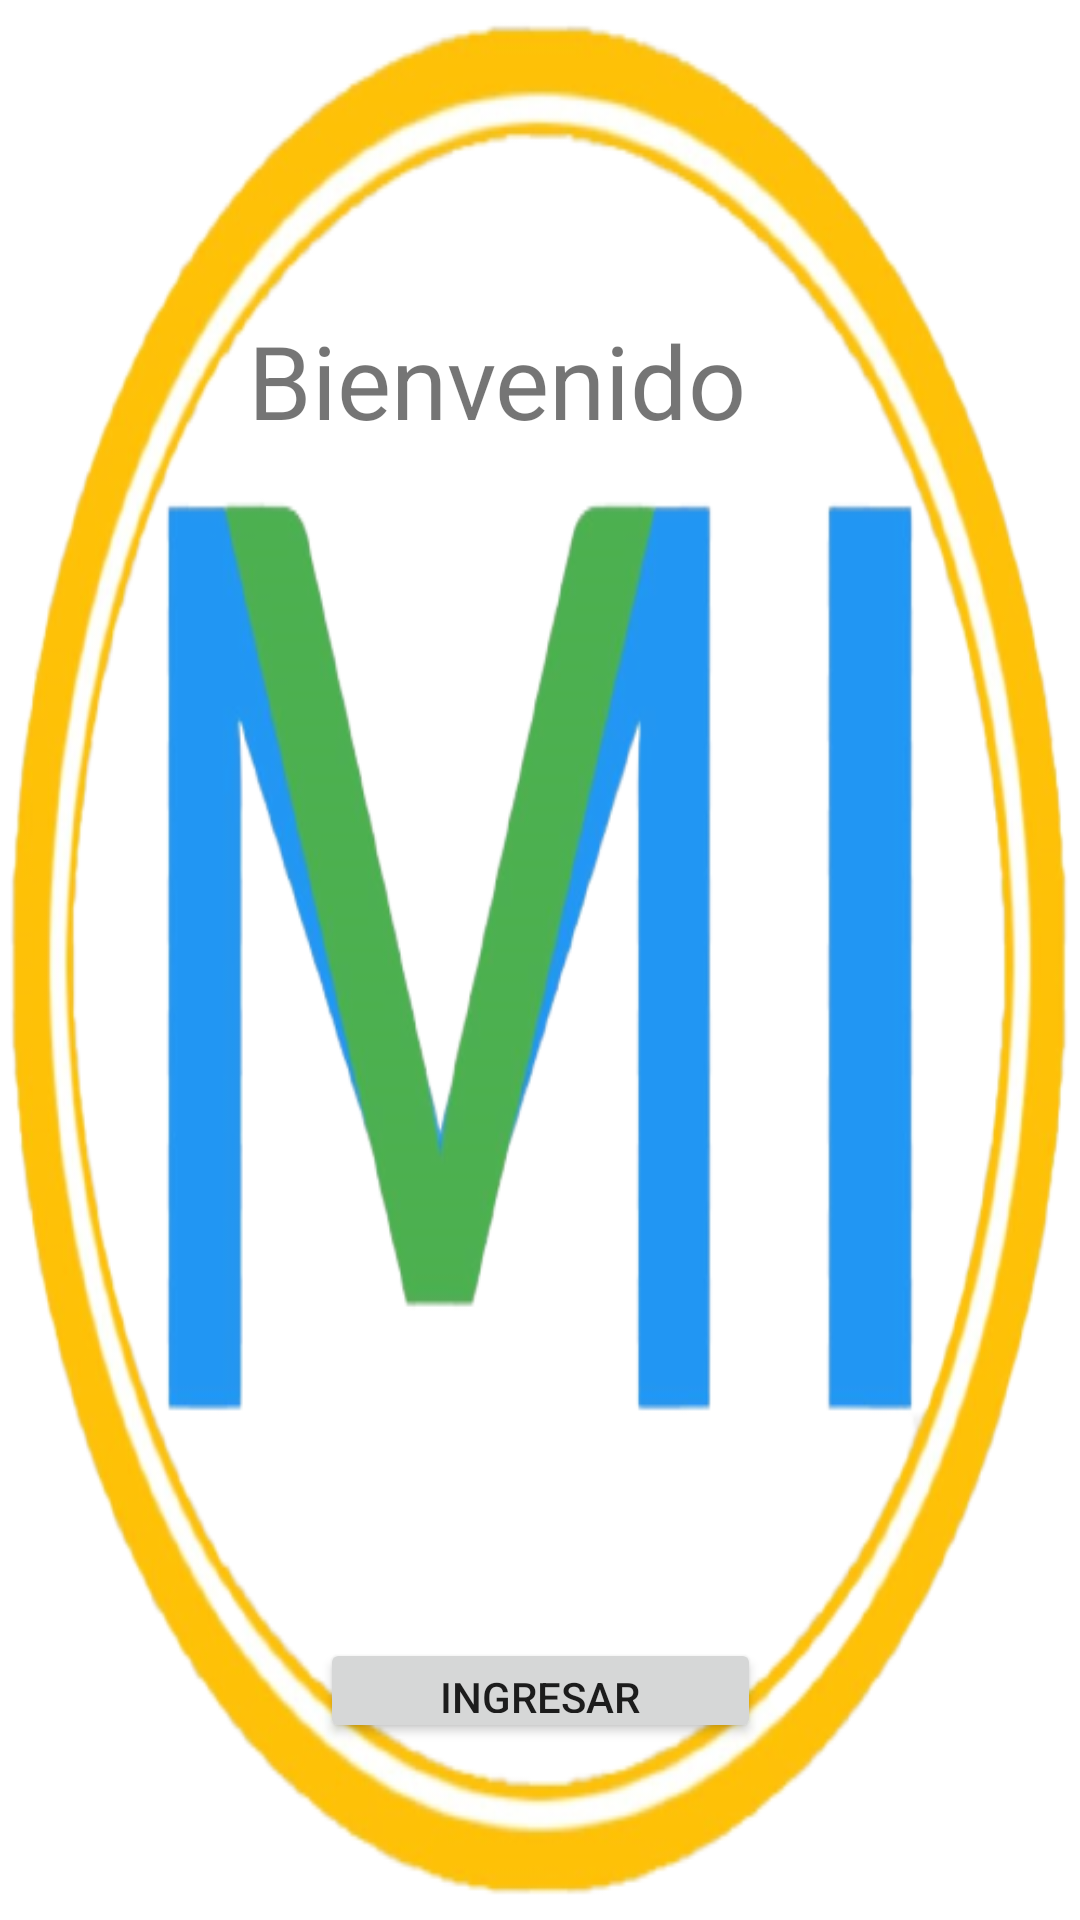

Reconstruct the res/layout file that produces this screen, plus the resources it refers to.
<!-- AndroidManifest.xml: application theme Theme.MIVALLEs -->
<!-- res/layout/activity_main.xml -->
<?xml version="1.0" encoding="utf-8"?>
<androidx.constraintlayout.widget.ConstraintLayout xmlns:android="http://schemas.android.com/apk/res/android"
    xmlns:app="http://schemas.android.com/apk/res-auto"
    xmlns:tools="http://schemas.android.com/tools"
    android:layout_width="match_parent"
    android:layout_height="match_parent"
    tools:context=".MainActivity"
    android:background="@drawable/logo">


    <TextView
        android:id="@+id/textView"
        android:layout_width="194dp"
        android:layout_height="42dp"
        android:text="Bienvenido"
        android:textSize="34sp"
        app:layout_constraintBottom_toBottomOf="parent"
        app:layout_constraintEnd_toEndOf="parent"
        app:layout_constraintHorizontal_bias="0.497"
        app:layout_constraintStart_toStartOf="parent"
        app:layout_constraintTop_toTopOf="parent"
        app:layout_constraintVertical_bias="0.174" />

    <Button
        android:id="@+id/ingresa"
        android:layout_width="147dp"
        android:layout_height="35dp"
        android:layout_marginTop="400dp"
        android:text="ingresar"
        app:icon="@color/teal_200"
        app:iconTint="#1932BD"
        app:layout_constraintEnd_toEndOf="parent"
        app:layout_constraintStart_toStartOf="parent"
        app:layout_constraintTop_toBottomOf="@+id/textView" />

</androidx.constraintlayout.widget.ConstraintLayout>
<!-- resources referenced by this layout -->
<resources>
  <!-- drawable logo: png bitmap (drawable, 142870 bytes) -->
  <style name="Theme.MIVALLEs" parent="Theme.MaterialComponents.DayNight.DarkActionBar">
          
          <item name="colorPrimary">@color/purple_500</item>
          <item name="colorPrimaryVariant">@color/purple_700</item>
          <item name="colorOnPrimary">@color/white</item>
          
          <item name="colorSecondary">@color/teal_200</item>
          <item name="colorSecondaryVariant">@color/teal_700</item>
          <item name="colorOnSecondary">@color/black</item>
          
          <item name="android:statusBarColor">?attr/colorPrimaryVariant</item>
          
      </style>
  <!-- not gathered from this repository: default colours our renderer supplied (Android Studio template values) -->
  <color name="purple_500">#FF6200EE</color>
  <color name="purple_700">#FF3700B3</color>
  <color name="teal_200">#FF03DAC5</color>
  <color name="teal_700">#FF018786</color>
  <color name="black">#FF000000</color>
  <color name="white">#FFFFFFFF</color>
</resources>
